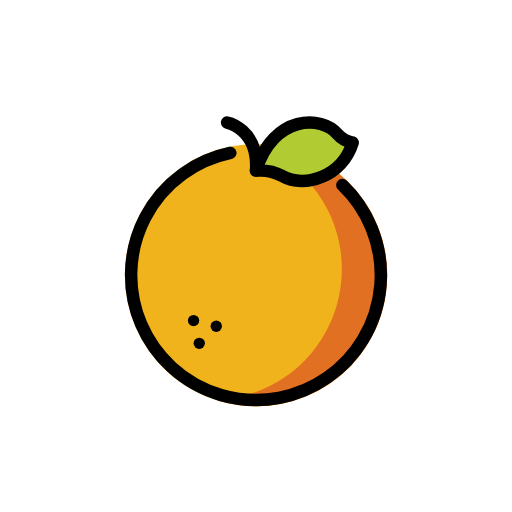
t = 0.00 s
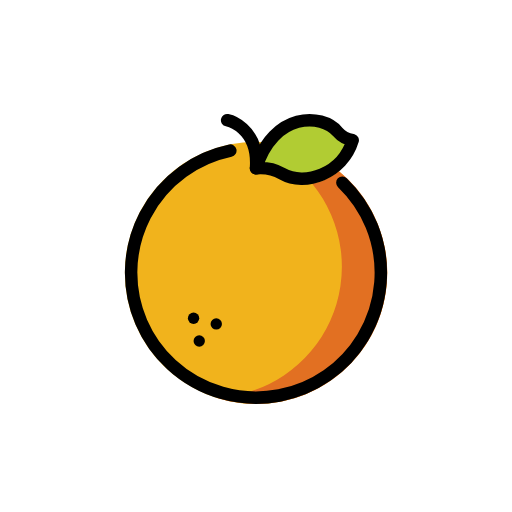
t = 0.48 s
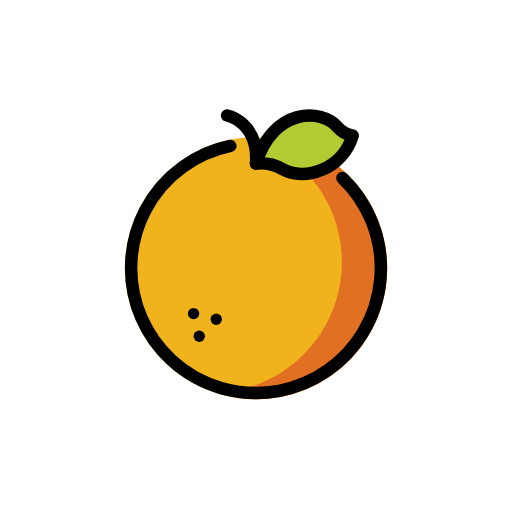
t = 1.43 s
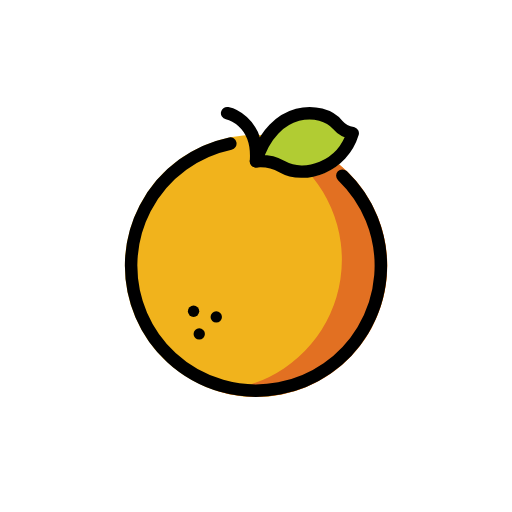
t = 1.90 s
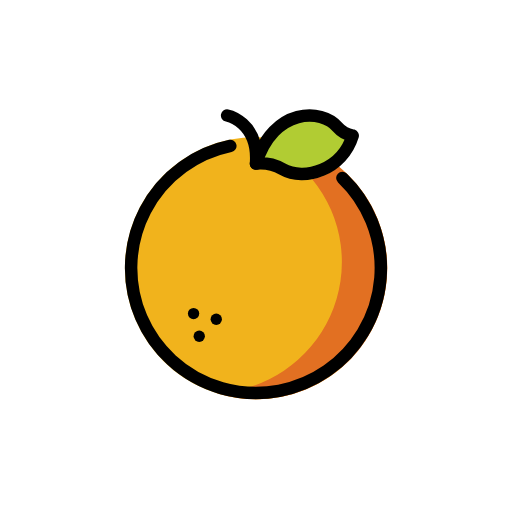
t = 2.38 s
t = 3.33 s: frame unchanged from t = 0.48 s, image omitted

The animated SVG that drew these frames (rendered in a browser with its animation timeline set to each time). Animation: 1 SMIL element (animateTransform=1); one cycle of 3.80 s, repeats indefinitely.

<?xml version='1.0' encoding='utf-8'?>
<svg xmlns="http://www.w3.org/2000/svg" id="emoji" viewBox="-5 -5 82 82" width="200" height="200" role="img">
  <title>OpenMoji: tangerine</title><g><g id="color">
    <circle cx="36.0002" cy="39.0732" r="21" fill="#f1b31c" />
    <circle cx="25.9999" cy="46.3461" r="0.9091" />
    <circle cx="26.909" cy="49.9825" r="0.9091" />
    <circle cx="29.6363" cy="47.2552" r="0.9091" />
    <path fill="#e27022" d="M49.2942,22.8145a9.6511,9.6511,0,0,1-2.5425,1.5039,9.46,9.46,0,0,1-1.7473.503A20.9459,20.9459,0,0,1,29.5317,59.0339,20.9849,20.9849,0,0,0,49.2942,22.8145Z" />
    <path fill="#b1cc33" d="M36,22.3263a7.2293,7.2293,0,0,1,4.2028.8654c3.5973,2.06,9.6312.0634,11.2842-5.3548A4.077,4.077,0,0,1,49.06,16.4748C46.5805,13.4882,38.8128,13.2635,36,22.3263Z" />
  </g>
  <g id="line">
    <path fill="none" stroke="#000" stroke-linecap="round" stroke-linejoin="round" stroke-width="2" d="M36,22.3263a7.2293,7.2293,0,0,1,4.2028.8654c3.5973,2.06,9.6312.0634,11.2842-5.3548A4.077,4.077,0,0,1,49.06,16.4748C46.5805,13.4882,38.8128,13.2635,36,22.3263Z" />
    <path fill="none" stroke="#000" stroke-linecap="round" stroke-linejoin="round" stroke-width="2" d="M49.8321,24.6279A19.9974,19.9974,0,1,1,31.887,19.4968" />
    <path fill="none" stroke="#000" stroke-linecap="round" stroke-linejoin="round" stroke-width="2" d="M31.3745,14.6242S36.4906,15.674,36,22.3263" />
  </g>
<animateTransform attributeName="transform" type="translate" values="0 0;0 -1.5;0 0" dur="3.8s" repeatCount="indefinite" /></g></svg>
